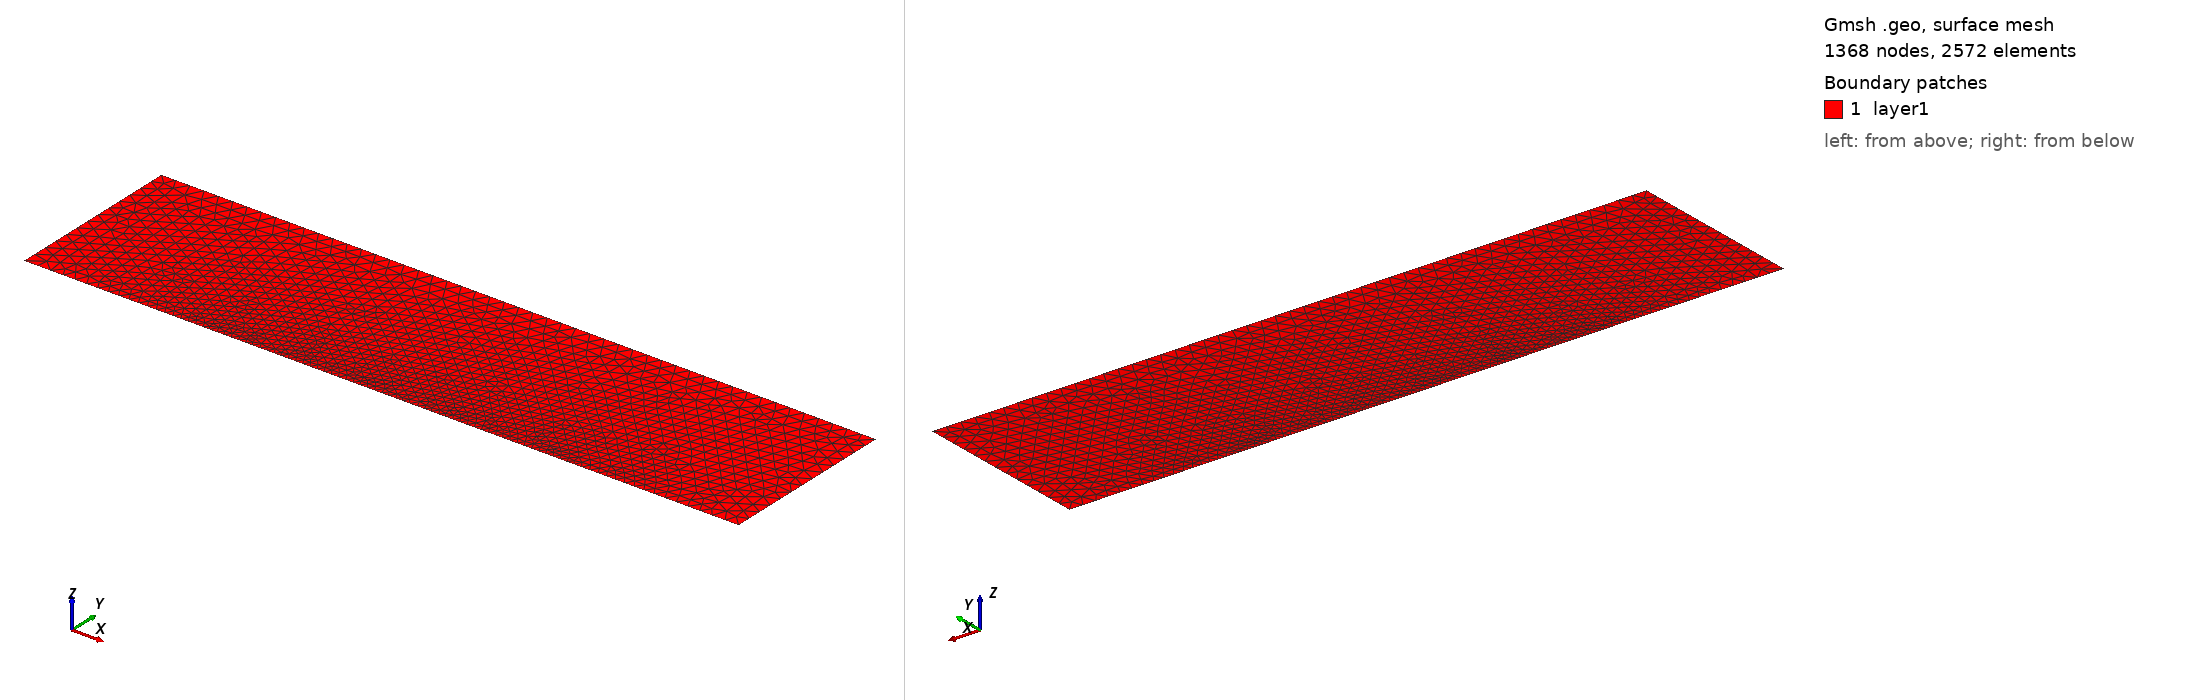

Gmsh geometry script, surface-meshed: 1368 nodes, 2572 surface elements. Boundary patches (legend numbers): 1 layer1. Left view from above one corner, right view from below the opposite corner. Legend entries are the model's physical surfaces. The drawing asked Gmsh for element sizes between 1% and 20% of the model's largest extent; the script's own settings can give other sizes.

=== elder_coarse.geo (drawn) ===
cl = 0.08;
//+
Point(1) = {0, 0, 0, cl};
//+
Point(2) = {4, 0, 0, cl};
//+
Point(3) = {0, 1, 0, cl};
//+
Point(4) = {4, 1, 0, cl};
//+
Point(5) = {1, 0, 0, cl};
//+
Point(6) = {3, 0, 0, cl};
//+
Line(1) = {3, 1};
//+
Line(2) = {1, 5};
//+
Line(3) = {5, 6};
//+
Line(4) = {6, 2};
//+
Line(5) = {2, 4};
//+
Line(6) = {4, 3};
//+
Line Loop(1) = {6, 1, 2, 3, 4, 5};
//+
Plane Surface(1) = {1};
//+
Physical Line("bottom_half") = {3};
//+
Physical Line("bottom_out") = {2, 4};
//+
Physical Line("right") = {5};
//+
Physical Line("left") = {1};
//+
Physical Line("top") = {6};
//+
Physical Surface("layer1") = {1};
//+
Characteristic Length {5, 6} = 0.04;
